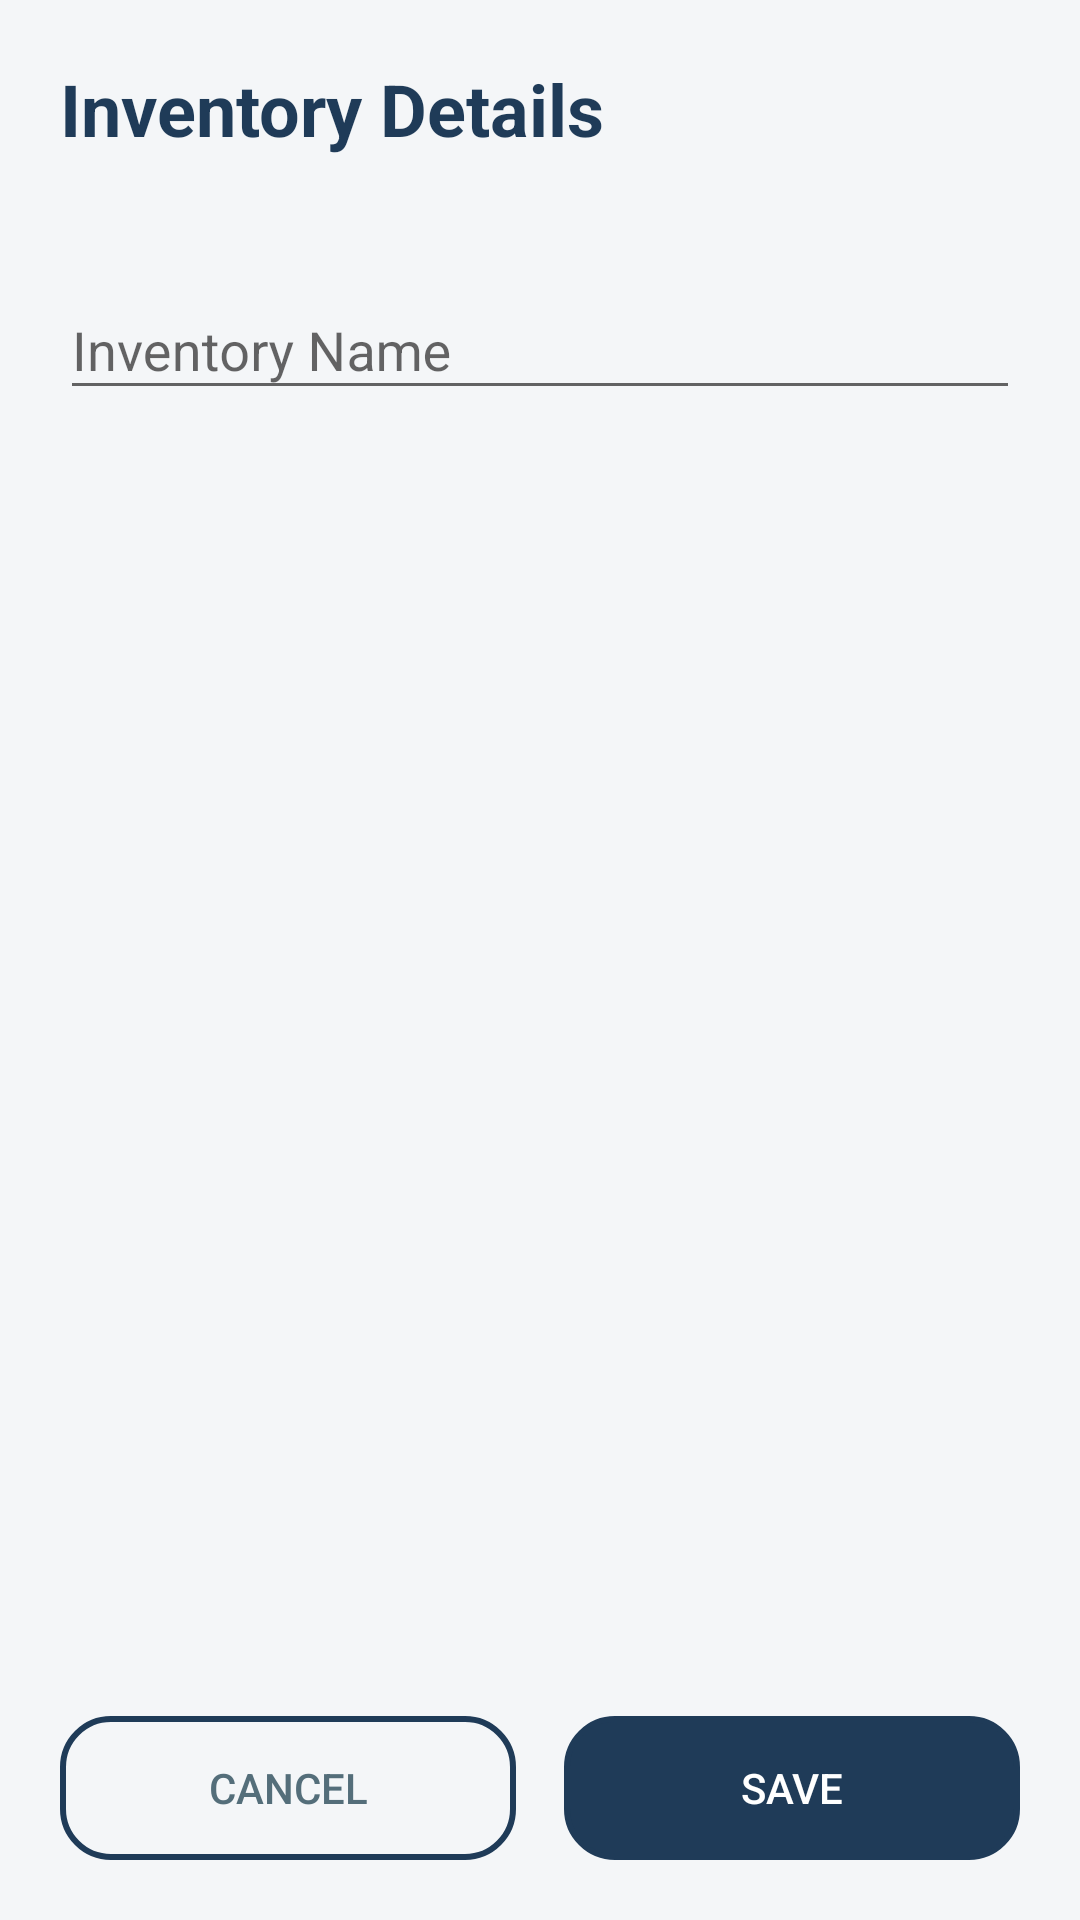

Layout XML and referenced resources for this Android screen:
<!-- AndroidManifest.xml: application theme Theme.SideBar.NoActionBar -->
<!-- res/layout/add_edit_inventory.xml -->
<?xml version="1.0" encoding="utf-8"?>
<androidx.constraintlayout.widget.ConstraintLayout xmlns:android="http://schemas.android.com/apk/res/android"
    xmlns:app="http://schemas.android.com/apk/res-auto"
    android:layout_width="match_parent"
    android:layout_height="match_parent"
    android:background="@color/background_screen"
    android:padding="20dp">

    <TextView
        android:id="@+id/tvTitleAction"
        android:layout_width="wrap_content"
        android:layout_height="wrap_content"
        android:text="Inventory Details"
        android:textColor="@color/brand_primary"
        android:textSize="24sp"
        android:textStyle="bold"
        app:layout_constraintStart_toStartOf="parent"
        app:layout_constraintTop_toTopOf="parent" />

    <com.google.android.material.textfield.TextInputLayout
        android:id="@+id/tilInventoryName"
        android:layout_width="0dp"
        android:layout_height="wrap_content"
        android:layout_marginTop="32dp"
        android:hint="Inventory Name"
        app:boxStrokeColor="@color/brand_primary"
        app:hintTextColor="@color/brand_primary"
        app:layout_constraintEnd_toEndOf="parent"
        app:layout_constraintStart_toStartOf="parent"
        app:layout_constraintTop_toBottomOf="@id/tvTitleAction">

        <com.google.android.material.textfield.TextInputEditText
            android:id="@+id/etInventoryName"
            android:layout_width="match_parent"
            android:layout_height="wrap_content"
            android:inputType="textCapWords"
            android:textColor="@color/text_primary" />
    </com.google.android.material.textfield.TextInputLayout>

    <LinearLayout
        android:id="@+id/layoutButtons"
        android:layout_width="0dp"
        android:layout_height="wrap_content"
        android:orientation="horizontal"
        app:layout_constraintBottom_toBottomOf="parent"
        app:layout_constraintEnd_toEndOf="parent"
        app:layout_constraintStart_toStartOf="parent">

        <Button
            android:id="@+id/btnCancel"
            android:layout_width="0dp"
            android:layout_height="wrap_content"
            android:layout_weight="1"
            android:layout_marginEnd="8dp"
            android:background="@drawable/home_btn_bg"
            android:padding="0dp"
            android:text="Cancel"
            android:textColor="@color/text_secondary" />

        <Button
            android:id="@+id/btnSave"
            android:layout_width="0dp"
            android:layout_height="wrap_content"
            android:layout_weight="1"
            android:layout_marginStart="8dp"
            android:backgroundTint="@color/brand_primary"
            android:background="@drawable/home_btn_bg"
            android:padding="0dp"
            android:text="Save"
            android:textColor="@color/text_button" />

    </LinearLayout>

</androidx.constraintlayout.widget.ConstraintLayout>
<!-- resources referenced by this layout -->
<resources>
  <color name="background_screen">#F4F6F8</color>
  <color name="brand_primary">#1F3B58</color>
  <color name="text_button">#FFFFFF</color>
  <color name="text_primary">#1F3B58</color>
  <color name="text_secondary">#546E7A</color>
  <!-- drawable home_btn_bg (drawable) -->
  <?xml version="1.0" encoding="utf-8"?>
  <shape
      xmlns:android="http://schemas.android.com/apk/res/android"
      android:shape="rectangle">
      <stroke android:color="@color/brand_primary" android:width="2dp"/>
      <padding android:top="18dp" android:bottom="18dp"/>
      <corners android:radius="16dp"/>
  </shape>
  <style name="Theme.SideBar.NoActionBar" parent="Theme.AppCompat.Light.NoActionBar">
          
          <item name="colorPrimary">@color/brand_primary</item>
          <item name="colorPrimaryVariant">@color/brand_primary</item>
          <item name="colorOnPrimary">@color/text_button</item>
  
          
          <item name="colorPrimaryDark">@color/brand_primary</item>
          <item name="colorAccent">@color/brand_accent</item>
  
          
          <item name="colorSecondary">@color/brand_accent</item>
          <item name="colorSecondaryVariant">@color/brand_accent</item>
          <item name="colorOnSecondary">@color/text_primary</item> 
  
          
          <item name="android:statusBarColor">?attr/colorPrimaryVariant</item>
  
          
          <item name="android:windowBackground">@color/background_screen</item>
  
          
      </style>
  <color name="brand_accent">#F4D03F</color>
</resources>
